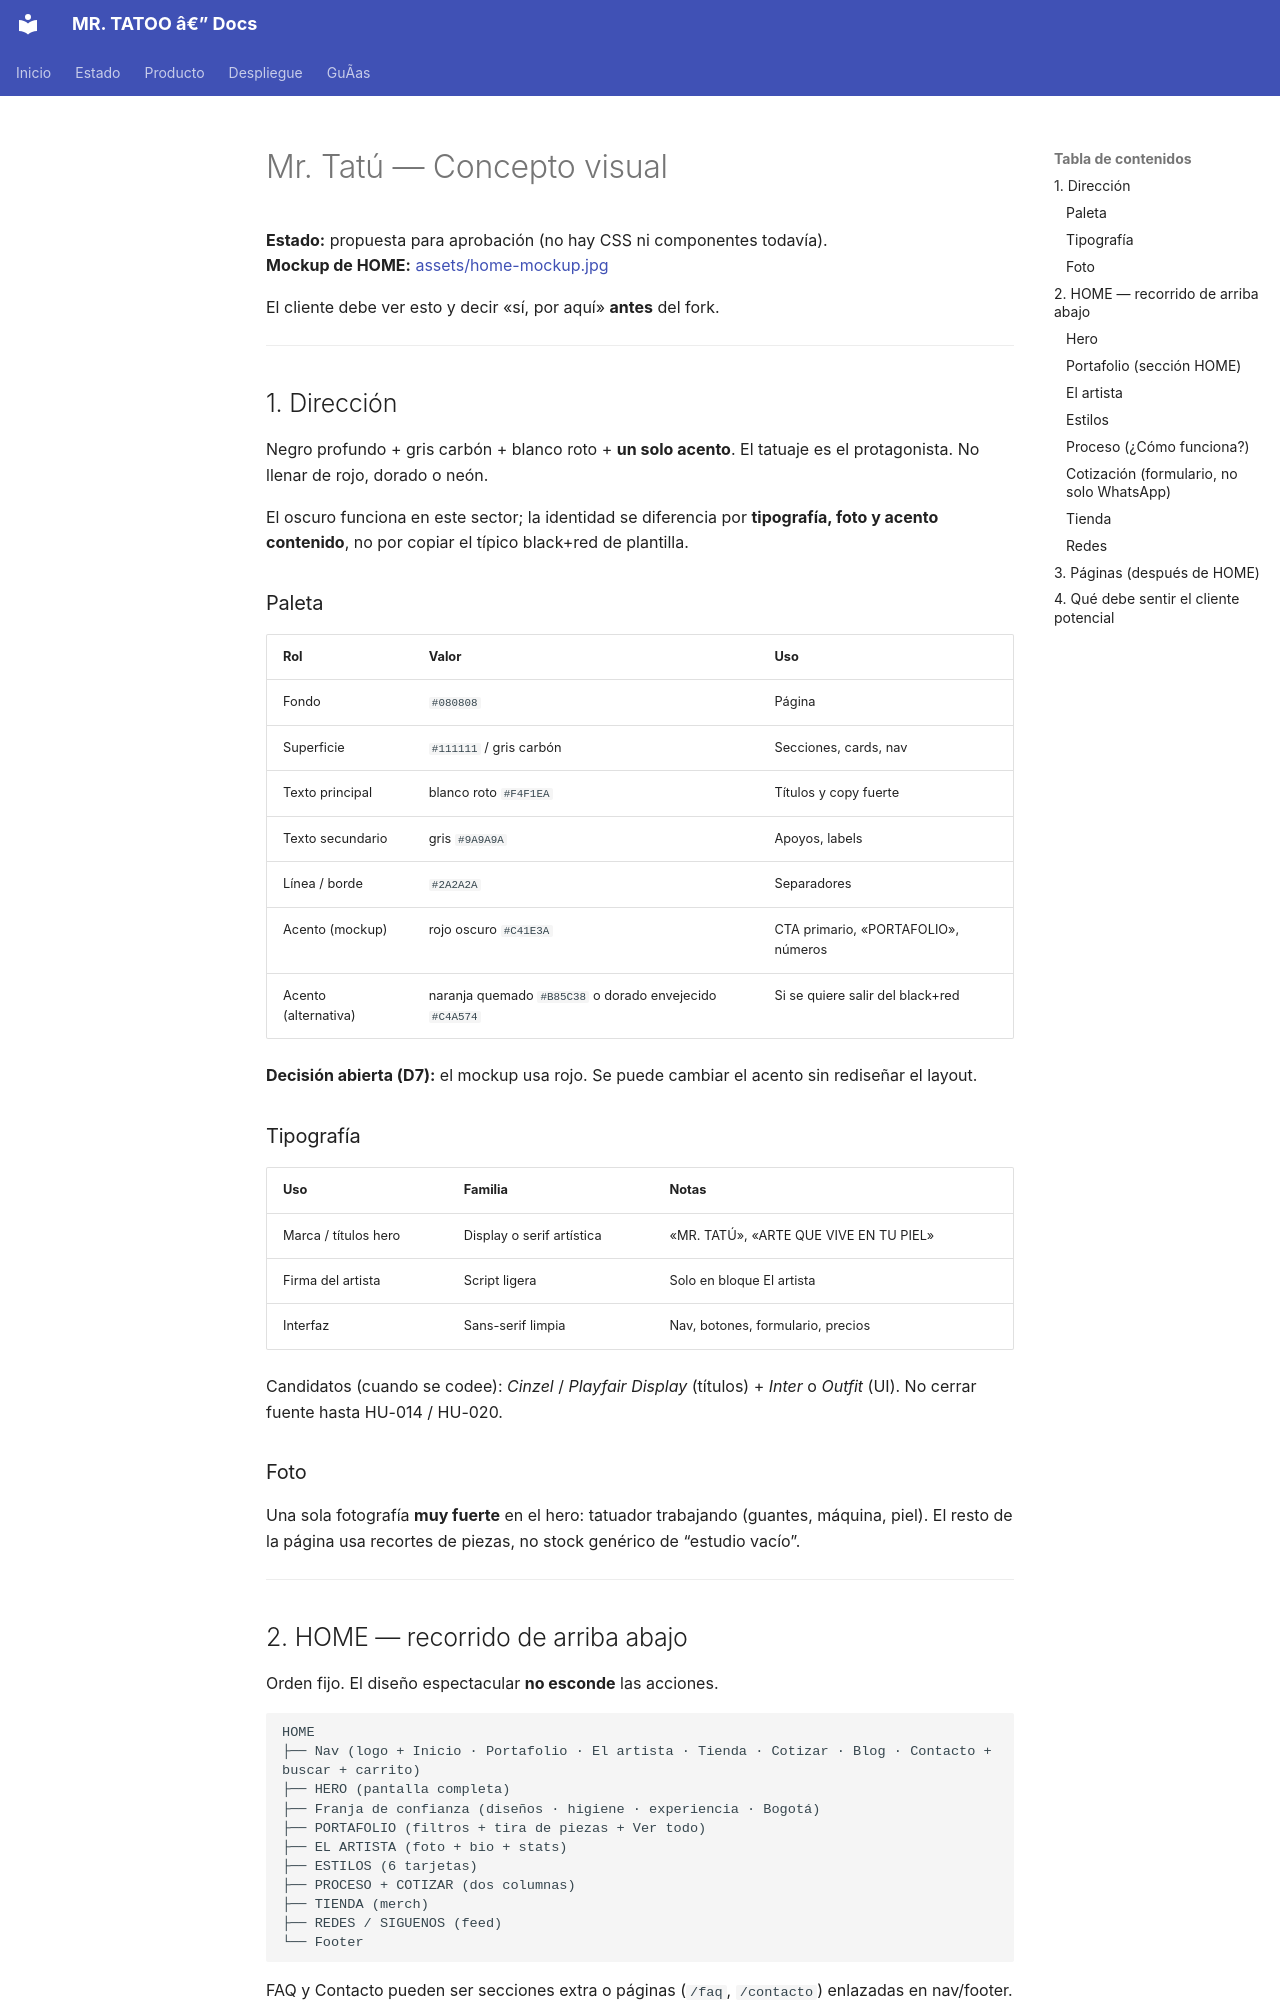

repository: EDWARDROAG/MR.TATOO · page: CONCEPTO-VISUAL/index.html · generator: mkdocs

# Mr. Tatú — Concepto visual

**Estado:** propuesta para aprobación (no hay CSS ni componentes todavía).  
**Mockup de HOME:** [assets/home-mockup.jpg](assets/home-mockup.jpg)

El cliente debe ver esto y decir «sí, por aquí» **antes** del fork.

---

## 1. Dirección

Negro profundo + gris carbón + blanco roto + **un solo acento**. El tatuaje es el protagonista. No llenar de rojo, dorado o neón.

El oscuro funciona en este sector; la identidad se diferencia por **tipografía, foto y acento contenido**, no por copiar el típico black+red de plantilla.

### Paleta

| Rol | Valor | Uso |
|-----|-------|-----|
| Fondo | `#080808` | Página |
| Superficie | `#111111` / gris carbón | Secciones, cards, nav |
| Texto principal | blanco roto `#F4F1EA` | Títulos y copy fuerte |
| Texto secundario | gris `#9A9A9A` | Apoyos, labels |
| Línea / borde | `#2A2A2A` | Separadores |
| Acento (mockup) | rojo oscuro `#C41E3A` | CTA primario, «PORTAFOLIO», números |
| Acento (alternativa) | naranja quemado `#B85C38` o dorado envejecido `#C4A574` | Si se quiere salir del black+red |

**Decisión abierta (D7):** el mockup usa rojo. Se puede cambiar el acento sin rediseñar el layout.

### Tipografía

| Uso | Familia | Notas |
|-----|---------|-------|
| Marca / títulos hero | Display o serif artística | «MR. TATÚ», «ARTE QUE VIVE EN TU PIEL» |
| Firma del artista | Script ligera | Solo en bloque El artista |
| Interfaz | Sans-serif limpia | Nav, botones, formulario, precios |

Candidatos (cuando se codee): *Cinzel* / *Playfair Display* (títulos) + *Inter* o *Outfit* (UI). No cerrar fuente hasta HU-014 / HU-020.

### Foto

Una sola fotografía **muy fuerte** en el hero: tatuador trabajando (guantes, máquina, piel). El resto de la página usa recortes de piezas, no stock genérico de “estudio vacío”.

---
